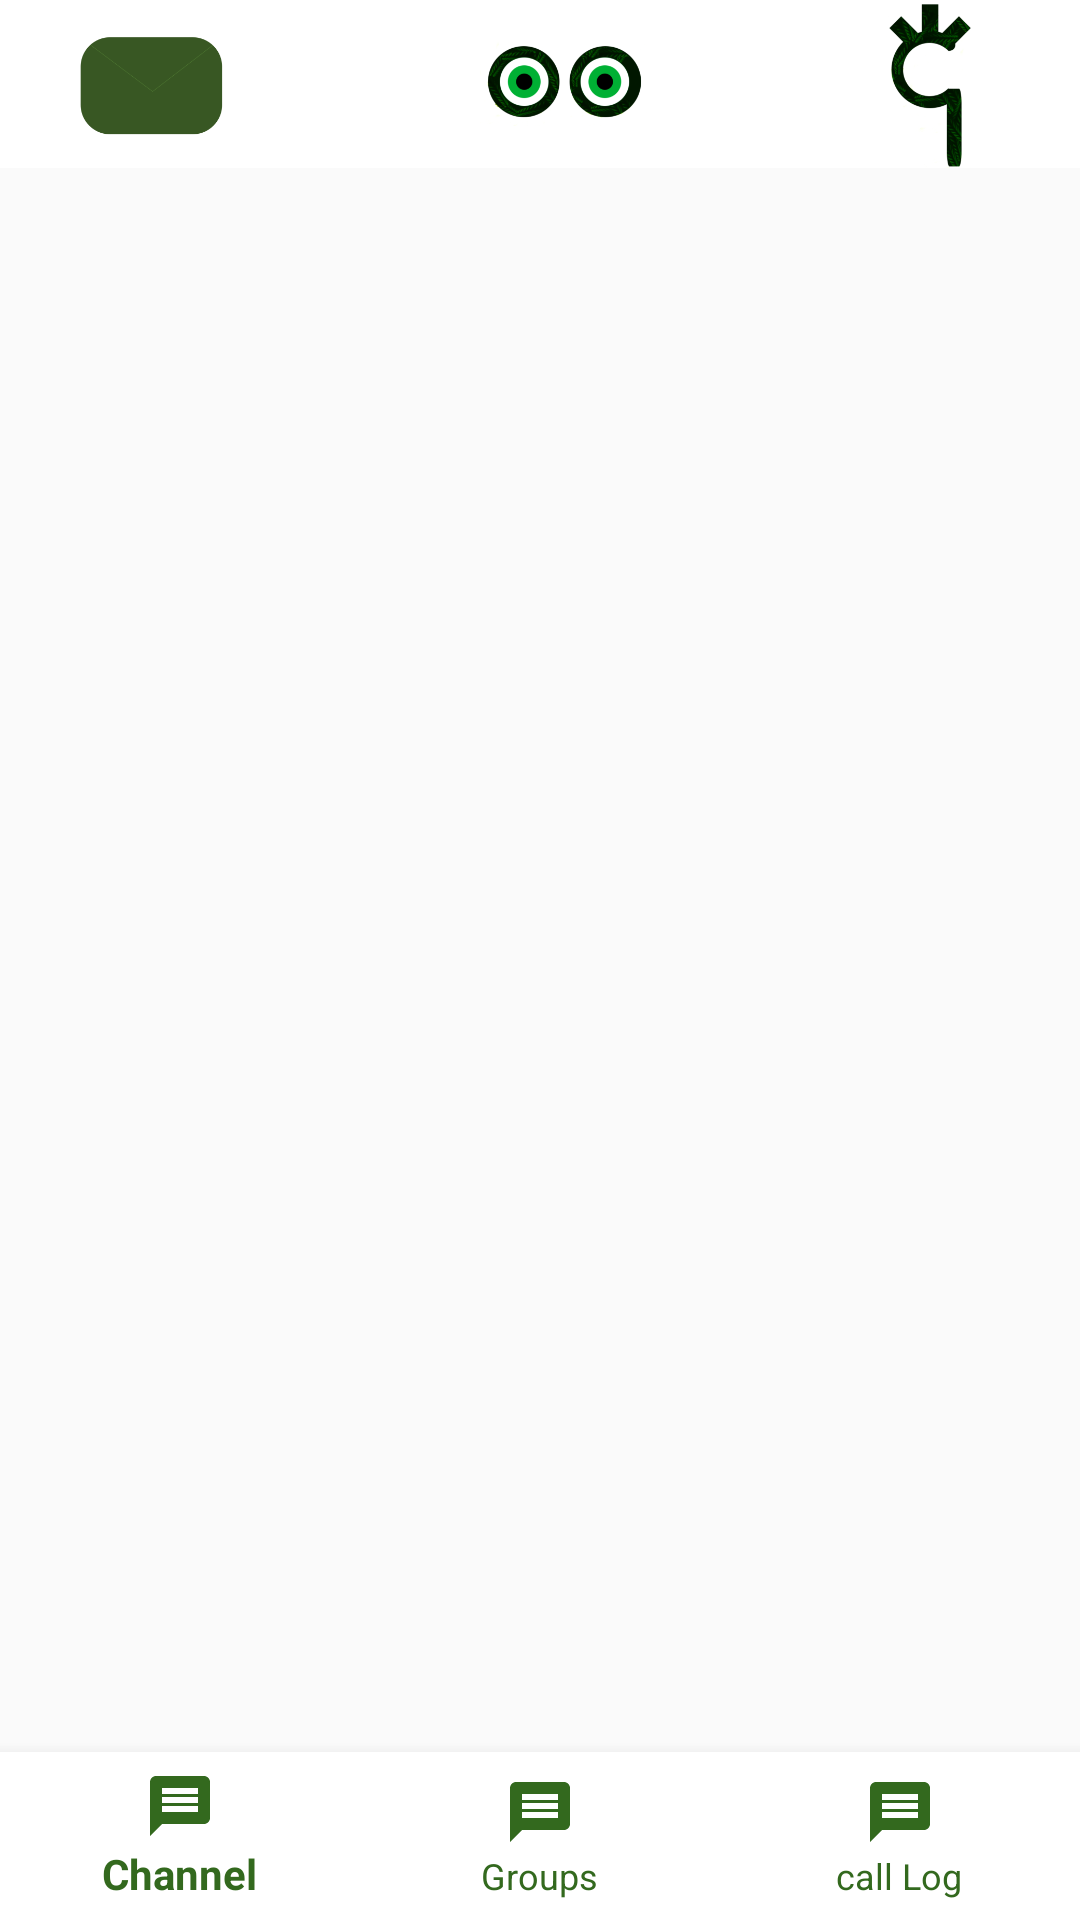

The Android layout XML behind this screen, and the referenced resources:
<!-- AndroidManifest.xml: application theme AppTheme -->
<!-- res/layout/activity_main.xml -->
<?xml version="1.0" encoding="utf-8"?>
<LinearLayout
    xmlns:android="http://schemas.android.com/apk/res/android"
    xmlns:app="http://schemas.android.com/apk/res-auto"
    xmlns:tools="http://schemas.android.com/tools"
    android:layout_width="match_parent"
    android:layout_height="match_parent"
    tools:context=".Activities.exchangepackage.ExchangeActivity"
    android:orientation="vertical">


    <com.google.android.material.appbar.AppBarLayout
        android:layout_width="match_parent"
        android:layout_height="wrap_content"
        android:theme="@style/AppTheme.AppBarOverlay">

        <androidx.appcompat.widget.Toolbar
            android:id="@+id/toolbarsubmitactivity"
            android:layout_width="match_parent"
            android:layout_height="?attr/actionBarSize"
            android:background="@color/colorBackground"
            app:popupTheme="@style/AppTheme.PopupOverlay"
            >
            <RelativeLayout
                android:layout_width="match_parent"
                android:layout_height="?actionBarSize">

                <ImageButton
                    android:id="@+id/exchange"
                    android:layout_width="70dp"
                    android:layout_height="70dp"
                    android:background="@color/colorBackground"
                    android:clickable="true"
                    android:scaleType="centerInside"
                    android:src="@mipmap/exchangelog" />

                <ImageButton
                    android:id="@+id/lookaround"
                    android:layout_width="100dp"
                    android:layout_height="160dp"
                    android:layout_centerHorizontal="true"
                    android:background="@color/colorBackground"
                    android:scaleType="centerInside"
                    app:srcCompat="@mipmap/lookaround" />

                <ImageButton
                    android:id="@+id/plugin"
                    android:layout_width="100dp"
                    android:layout_height="100dp"
                    android:layout_alignParentRight="true"
                    android:background="@color/colorBackground"
                    android:hapticFeedbackEnabled="true"
                    android:scaleType="centerInside"
                    app:srcCompat="@mipmap/plugg_foreground" />


            </RelativeLayout>
        </androidx.appcompat.widget.Toolbar>

    </com.google.android.material.appbar.AppBarLayout>
    <androidx.constraintlayout.widget.ConstraintLayout
        android:layout_width="match_parent"
        android:layout_height="match_parent">
    <FrameLayout
        android:layout_width="match_parent"
        android:layout_height="0dp"
        android:id="@+id/fragment_container"
        app:layout_constraintBottom_toTopOf="@id/bottom_navigation"
        app:layout_constraintTop_toTopOf="parent"
        >

    </FrameLayout>

    <com.google.android.material.bottomnavigation.BottomNavigationView
        android:id="@+id/bottom_navigation"
        android:layout_width="0dp"
        android:layout_height="wrap_content"
        app:menu="@menu/bottom_navigation"
        app:layout_constraintBottom_toBottomOf="parent"
        app:layout_constraintEnd_toEndOf="parent"
        app:layout_constraintStart_toStartOf="parent"
        android:foregroundGravity="bottom"
        android:background="@color/colorBackground"
        app:itemTextColor="@color/textcolor"
        app:itemIconTint="@color/textcolor"

        />
    </androidx.constraintlayout.widget.ConstraintLayout>
</LinearLayout>
<!-- resources referenced by this layout -->
<resources>
  <color name="colorBackground">#fff</color>
  <color name="textcolor">#33691E</color>
  <!-- mipmap exchangelog: png bitmap (mipmap-hdpi, 1919 bytes) -->
  <!-- mipmap lookaround: png bitmap (mipmap-hdpi, 11160 bytes) -->
  <!-- mipmap plugg_foreground: png bitmap (mipmap-hdpi, 8637 bytes) -->
  <style name="AppTheme.AppBarOverlay" parent="ThemeOverlay.AppCompat.Dark.ActionBar" />
  <style name="AppTheme.PopupOverlay" parent="ThemeOverlay.AppCompat.Light" />
  <style name="AppTheme" parent="Theme.AppCompat.Light.NoActionBar">
          
          <item name="colorPrimary">@color/colorPrimary</item>
          <item name="colorPrimaryDark">@color/colorPrimaryDark</item>
          <item name="colorAccent">@color/colorBackground</item>
          <item name="android:navigationBarColor">@color/colorPrimaryDark</item>
          <item name="android:statusBarColor">@color/colorBackground</item>
  
      </style>
  <color name="colorPrimary">#53FB17</color>
  <color name="colorPrimaryDark">#0C0C0C</color>
</resources>
